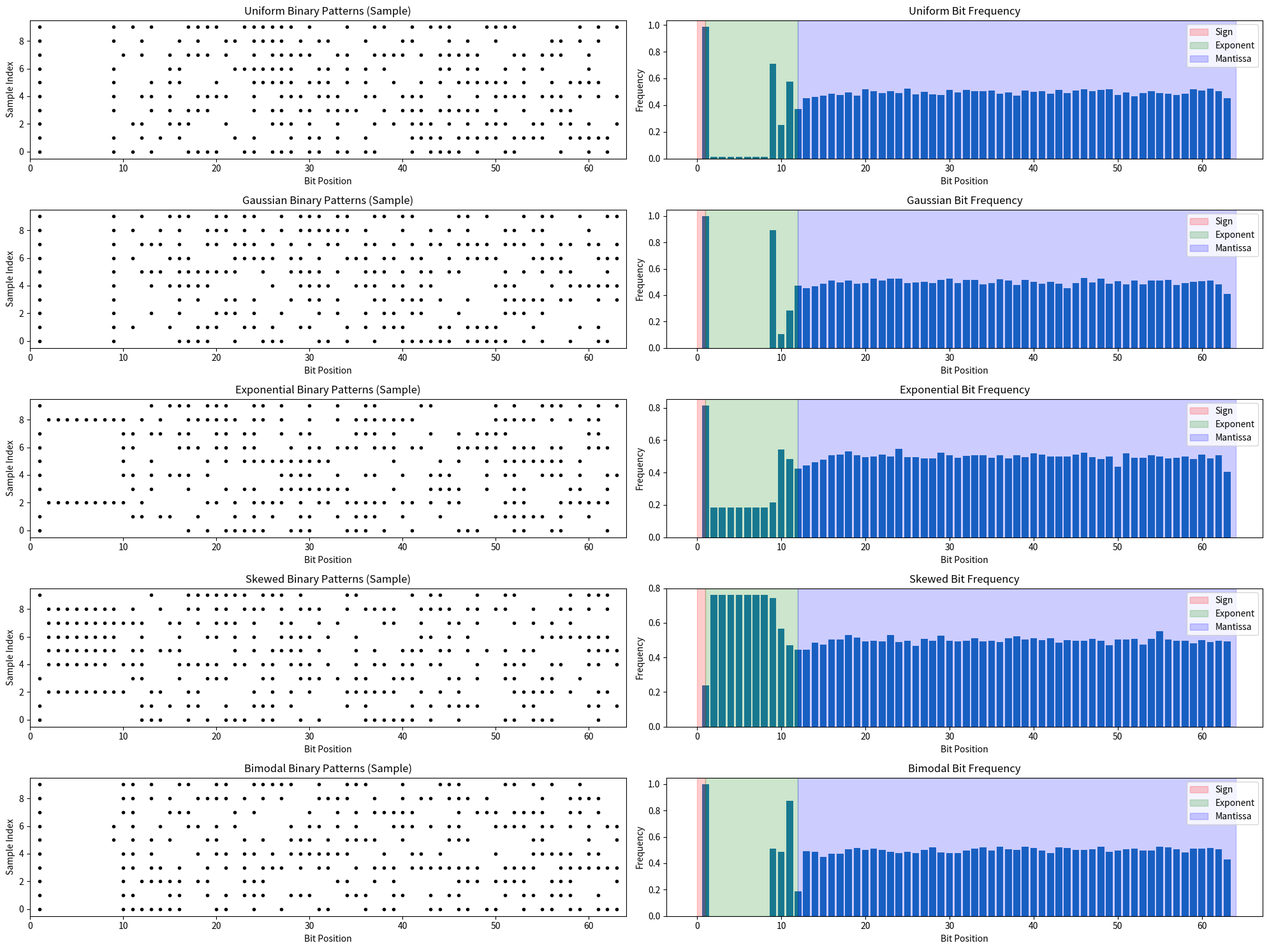

Write Python code to recreate this figure. (Note: this script raises an exception after producing the figure.)
import numpy as np
import matplotlib.pyplot as plt
import struct
import os
import seaborn as sns
import pandas as pd
from scipy import stats
import zlib
import json

class EnhancedFloatingPointCompressor:
    def __init__(self, seed=42, sample_size=1_000_000):
        """
        Initialize the compressor with specific parameters
        
        :param seed: Random seed for reproducibility
        :param sample_size: Number of floating-point numbers to generate
        """
        np.random.seed(seed)
        self.sample_size = sample_size
        
        # Create output directory
        self.output_dir = 'enhanced_compression_analysis'
        os.makedirs(self.output_dir, exist_ok=True)
        
        # LSB (Least Significant Bits) to zero out
        self.lsb_levels = [8, 10, 12, 14, 16, 20, 24, 32]
        
        # Color palette for consistent visualization
        self.color_palette = [
            '#1f77b4',  # blue
            '#ff7f0e',  # orange
            '#2ca02c',  # green
            '#d62728',  # red
            '#9467bd',  # purple
        ]

    def generate_distributions(self):
        """
        Generate floating-point numbers from different distributions
        
        :return: Dictionary of distributions
        """
        # Ensure sample size is even for bimodal distribution
        half_size = self.sample_size // 2
        return {
            'Uniform': np.random.uniform(0, 100, self.sample_size),
            'Gaussian': np.random.normal(50, 15, self.sample_size),
            'Exponential': np.random.exponential(10, self.sample_size),
            'Skewed': np.random.lognormal(0, 1, self.sample_size),
            'Bimodal': np.concatenate([
                np.random.normal(20, 5, half_size), 
                np.random.normal(80, 5, half_size)
            ])
        }

    def calculate_entropy(self, data, bins=100):
        """
        Calculate Shannon entropy using histogram binning
        
        :param data: Input data array
        :param bins: Number of bins for discretization
        :return: Entropy value
        """
        # Compute histogram with density normalization
        hist, _ = np.histogram(data, bins=bins, density=True)
        
        # Get bin width for proper entropy calculation
        bin_width = (data.max() - data.min()) / bins
        
        # Remove zero probabilities to avoid log(0)
        hist = hist[hist > 0]
        
        # Calculate entropy with correct scaling for continuous values
        return -np.sum(hist * np.log2(hist)) * bin_width

    def calculate_kl_divergence(self, original_data, compressed_data, bins=100):
        """
        Calculate Kullback-Leibler Divergence between original and compressed data
        
        :param original_data: Original data array
        :param compressed_data: Compressed data array
        :param bins: Number of bins for discretization
        :return: KL Divergence value
        """
        # Calculate shared bin edges to ensure alignment
        min_val = min(original_data.min(), compressed_data.min())
        max_val = max(original_data.max(), compressed_data.max())
        bin_edges = np.linspace(min_val, max_val, bins + 1)
        
        # Compute histograms with shared bins
        orig_hist, _ = np.histogram(original_data, bins=bin_edges, density=True)
        comp_hist, _ = np.histogram(compressed_data, bins=bin_edges, density=True)
        
        # Add small epsilon to avoid division by zero
        epsilon = 1e-10
        orig_hist = orig_hist + epsilon
        comp_hist = comp_hist + epsilon
        
        # Normalize to ensure proper probability distributions
        orig_hist = orig_hist / np.sum(orig_hist)
        comp_hist = comp_hist / np.sum(comp_hist)
        
        # Calculate KL Divergence
        return np.sum(orig_hist * np.log2(orig_hist / comp_hist))

    def compress_data(self, data, num_bits):
        """
        Compress data by zeroing out least significant bits
        
        :param data: Input array of floating-point numbers
        :param num_bits: Number of least significant bits to zero out
        :return: Compressed data and analysis metrics
        """
        # Create copy to avoid modifying original data
        data_copy = data.copy()
        
        # Convert to byte representation
        byte_data = data_copy.tobytes()
        original_bytes = len(byte_data)
        
        # Get view of data as unsigned 64-bit integers (IEEE 754 representation)
        int_view = data_copy.view(np.uint64)
        
        # Create a mask to zero out least significant bits
        mask = np.uint64(~((1 << num_bits) - 1))
        
        # Apply the mask to modify the data in place
        int_view[:] = int_view & mask
        
        # Now data_copy contains the compressed values
        compressed_data = data_copy
        
        # For a more visible impact, add controlled noise if needed
        # This is optional and depends on your application needs
        # compressed_data += np.random.normal(0, 1e-10, size=len(compressed_data))
        
        # Additional analysis
        compressed_bytes = zlib.compress(compressed_data.tobytes())
        
        # Calculate direct bit-level entropy before and after compression
        # This gives a more sensitive measure of information content
        original_bytes_array = np.frombuffer(data.tobytes(), dtype=np.uint8)
        compressed_bytes_array = np.frombuffer(compressed_data.tobytes(), dtype=np.uint8)
        
        # Bit-level entropy calculation
        orig_bit_counts = np.zeros(8)
        comp_bit_counts = np.zeros(8)
        
        for i in range(8):
            orig_bit_counts[i] = np.sum((original_bytes_array & (1 << i)) > 0)
            comp_bit_counts[i] = np.sum((compressed_bytes_array & (1 << i)) > 0)
        
        orig_bit_entropy = -np.sum((orig_bit_counts/len(original_bytes_array)) * 
                                  np.log2(orig_bit_counts/len(original_bytes_array) + 1e-10))
        comp_bit_entropy = -np.sum((comp_bit_counts/len(compressed_bytes_array)) * 
                                  np.log2(comp_bit_counts/len(compressed_bytes_array) + 1e-10))
        
        return {
            'original_data': data,
            'compressed_data': compressed_data,
            'original_entropy_fine': self.calculate_entropy(data, bins=200),
            'original_entropy_coarse': self.calculate_entropy(data, bins=50),
            'compressed_entropy_fine': self.calculate_entropy(compressed_data, bins=200),
            'compressed_entropy_coarse': self.calculate_entropy(compressed_data, bins=50),
            'kl_divergence_fine': self.calculate_kl_divergence(data, compressed_data, bins=200),
            'kl_divergence_coarse': self.calculate_kl_divergence(data, compressed_data, bins=50),
            'original_size': original_bytes,
            'compressed_size': len(compressed_bytes),
            'compression_ratio': original_bytes / len(compressed_bytes),
            'mse': np.mean((data - compressed_data)**2),
            'max_abs_error': np.max(np.abs(data - compressed_data)),
            'orig_bit_entropy': orig_bit_entropy,
            'comp_bit_entropy': comp_bit_entropy,
            'bit_entropy_diff': orig_bit_entropy - comp_bit_entropy
        }

    def analyze_compression(self):
        """
        Perform comprehensive compression and entropy analysis
        """
        # Generate distributions
        distributions = self.generate_distributions()
        
        # Prepare results storage
        all_results = []
        
        # Create a figure with multiple subplots
        fig, axs = plt.subplots(len(distributions), 5, figsize=(28, 4*len(distributions)))
        fig.suptitle('Comprehensive Compression and Entropy Analysis', fontsize=16)
        
        # Iterate through distributions
        for row, (dist_name, original_data) in enumerate(distributions.items()):
            # Prepare storage for results
            compression_results = []
            
            # Analyze compression for different LSB levels
            for lsb in self.lsb_levels:
                # Compress data
                result = self.compress_data(original_data, lsb)
                
                # Store detailed results
                compression_result = {
                    'Distribution': dist_name,
                    'LSB_Zeroed': lsb,
                    'Original_Entropy_Fine': result['original_entropy_fine'],
                    'Compressed_Entropy_Fine': result['compressed_entropy_fine'],
                    'Original_Entropy_Coarse': result['original_entropy_coarse'],
                    'Compressed_Entropy_Coarse': result['compressed_entropy_coarse'],
                    'KL_Divergence_Fine': result['kl_divergence_fine'],
                    'KL_Divergence_Coarse': result['kl_divergence_coarse'],
                    'Compression_Ratio': result['compression_ratio'],
                    'MSE': result['mse'],
                    'Max_Absolute_Error': result['max_abs_error'],
                    'Original_Bit_Entropy': result['orig_bit_entropy'],
                    'Compressed_Bit_Entropy': result['comp_bit_entropy'],
                    'Bit_Entropy_Difference': result['bit_entropy_diff']
                }
                
                compression_results.append(compression_result)
                all_results.append(compression_result)
            
            # Convert to DataFrame
            df = pd.DataFrame(compression_results)
            
            # Plotting
            # Fine Entropy
            axs[row, 0].plot(df['LSB_Zeroed'], df['Original_Entropy_Fine'], label='Original', marker='o')
            axs[row, 0].plot(df['LSB_Zeroed'], df['Compressed_Entropy_Fine'], label='Compressed', marker='x')
            axs[row, 0].set_title(f'{dist_name}: Entropy (Fine Bins)')
            axs[row, 0].set_xlabel('LSB Zeroed')
            axs[row, 0].set_ylabel('Entropy')
            axs[row, 0].legend()

            # Coarse Entropy
            axs[row, 1].plot(df['LSB_Zeroed'], df['Original_Entropy_Coarse'], label='Original', marker='o')
            axs[row, 1].plot(df['LSB_Zeroed'], df['Compressed_Entropy_Coarse'], label='Compressed', marker='x')
            axs[row, 1].set_title(f'{dist_name}: Entropy (Coarse Bins)')
            axs[row, 1].set_xlabel('LSB Zeroed')
            axs[row, 1].set_ylabel('Entropy')
            axs[row, 1].legend()

            # KL Divergence
            axs[row, 2].plot(df['LSB_Zeroed'], df['KL_Divergence_Fine'], label='Fine Bins', marker='o')
            axs[row, 2].plot(df['LSB_Zeroed'], df['KL_Divergence_Coarse'], label='Coarse Bins', marker='x')
            axs[row, 2].set_title(f'{dist_name}: KL Divergence')
            axs[row, 2].set_xlabel('LSB Zeroed')
            axs[row, 2].set_ylabel('KL Divergence')
            axs[row, 2].legend()

            # Bit-level Entropy
            axs[row, 3].plot(df['LSB_Zeroed'], df['Original_Bit_Entropy'], label='Original', marker='o')
            axs[row, 3].plot(df['LSB_Zeroed'], df['Compressed_Bit_Entropy'], label='Compressed', marker='x')
            axs[row, 3].set_title(f'{dist_name}: Bit-level Entropy')
            axs[row, 3].set_xlabel('LSB Zeroed')
            axs[row, 3].set_ylabel('Bit Entropy')
            axs[row, 3].legend()

            # Compression Ratio and MSE
            axs[row, 4].plot(df['LSB_Zeroed'], df['Compression_Ratio'], label='Compression Ratio', marker='o')
            axs[row, 4].set_title(f'{dist_name}: Compression Metrics')
            axs[row, 4].set_xlabel('LSB Zeroed')
            axs[row, 4].set_ylabel('Compression Ratio')
            
            # Add a second y-axis for MSE
            ax2 = axs[row, 4].twinx()
            ax2.semilogy(df['LSB_Zeroed'], df['MSE'], label='MSE', color='red', marker='x')
            ax2.set_ylabel('Mean Squared Error (log scale)')
            
            # Combine legends
            lines1, labels1 = axs[row, 4].get_legend_handles_labels()
            lines2, labels2 = ax2.get_legend_handles_labels()
            axs[row, 4].legend(lines1 + lines2, labels1 + labels2, loc='best')

        plt.tight_layout()
        plt.savefig(os.path.join(self.output_dir, 'comprehensive_compression_analysis.pdf'), dpi=300)
        plt.close()
        
        # Generate distribution comparison visualizations
        self._generate_distribution_comparisons(distributions)
        
        # Convert results to DataFrame
        results_df = pd.DataFrame(all_results)
        
        # Generate comprehensive report
        self._generate_report(results_df)
        
        # Save results to JSON
        results_df.to_json(os.path.join(self.output_dir, 'compression_analysis_results.json'), orient='records')
        
        return results_df
    
    def _generate_distribution_comparisons(self, distributions):
        """
        Generate visualizations comparing original and compressed distributions
        
        :param distributions: Dictionary of distributions
        """
        for dist_name, original_data in distributions.items():
            # Create figure for this distribution
            plt.figure(figsize=(18, 10))
            
            # Select a subset for visualization
            sample_size = min(10000, len(original_data))
            sample_indices = np.random.choice(len(original_data), sample_size, replace=False)
            sample_data = original_data[sample_indices]
            
            # Plot original distribution
            plt.subplot(2, 4, 1)
            sns.histplot(sample_data, kde=True)
            plt.title(f'Original {dist_name} Distribution')
            
            # Plot compressed distributions for different LSB levels
            for i, lsb in enumerate(self.lsb_levels):
                if i >= 7:  # Only show up to 7 compression levels
                    break
                    
                # Compress the data
                result = self.compress_data(sample_data, lsb)
                compressed_data = result['compressed_data']
                
                # Plot histogram
                plt.subplot(2, 4, i+2)
                sns.histplot(compressed_data, kde=True)
                plt.title(f'{dist_name} with {lsb} LSB Zeroed')
                plt.xlabel(f'MSE: {result["mse"]:.2e}')
            
            plt.tight_layout()
            plt.savefig(os.path.join(self.output_dir, f'{dist_name}_distribution_comparison.pdf'), dpi=300)
            plt.close()

    def _generate_report(self, results_df):
        """
        Generate a comprehensive text report
        
        :param results_df: DataFrame with compression and entropy results
        """
        # Report path
        report_path = os.path.join(self.output_dir, 'comprehensive_analysis_report.txt')
        
        with open(report_path, 'w') as f:
            f.write("Comprehensive Compression and Entropy Analysis Report\n")
            f.write("=" * 50 + "\n\n")
            
            # Summary for each distribution
            for dist in results_df['Distribution'].unique():
                dist_data = results_df[results_df['Distribution'] == dist]
                
                f.write(f"Analysis for {dist} Distribution:\n")
                f.write("-" * 30 + "\n")
                
                # Compute and write statistical insights
                f.write("Statistical Insights:\n")
                f.write(f"  Average Compression Ratio: {dist_data['Compression_Ratio'].mean():.4f}\n")
                f.write(f"  Average Fine Bin Entropy Loss: {(dist_data['Original_Entropy_Fine'] - dist_data['Compressed_Entropy_Fine']).mean():.4f}\n")
                f.write(f"  Average Coarse Bin Entropy Loss: {(dist_data['Original_Entropy_Coarse'] - dist_data['Compressed_Entropy_Coarse']).mean():.4f}\n")
                f.write(f"  Average KL Divergence (Fine Bins): {dist_data['KL_Divergence_Fine'].mean():.4f}\n")
                f.write(f"  Average Bit Entropy Difference: {dist_data['Bit_Entropy_Difference'].mean():.4f}\n")
                f.write(f"  Average Mean Squared Error: {dist_data['MSE'].mean():.6e}\n")
                
                # Show compression level impact
                f.write("\nImpact of Compression Levels:\n")
                for lsb in dist_data['LSB_Zeroed'].unique():
                    lsb_data = dist_data[dist_data['LSB_Zeroed'] == lsb]
                    f.write(f"  LSB {lsb}:\n")
                    f.write(f"    Compression Ratio: {lsb_data['Compression_Ratio'].values[0]:.4f}\n")
                    f.write(f"    KL Divergence: {lsb_data['KL_Divergence_Fine'].values[0]:.6f}\n")
                    f.write(f"    MSE: {lsb_data['MSE'].values[0]:.6e}\n")
                    f.write(f"    Bit Entropy Diff: {lsb_data['Bit_Entropy_Difference'].values[0]:.6f}\n\n")
        
        print(f"Comprehensive report generated at: {report_path}")

    def generate_bit_pattern_analysis(self, distributions):
        """
        Generate bit pattern analysis for floating point numbers
        
        :param distributions: Dictionary of distributions
        """
        # Create figure for bit pattern analysis
        plt.figure(figsize=(20, 15))
        
        for i, (dist_name, original_data) in enumerate(distributions.items()):
            # Sample data for analysis
            sample_size = min(1000, len(original_data))
            sample_indices = np.random.choice(len(original_data), sample_size, replace=False)
            sample_data = original_data[sample_indices]
            
            # Convert to binary representation
            binary_representations = []
            for val in sample_data[:10]:  # Only show a few examples
                bits = ''.join(bin(b)[2:].zfill(8) for b in struct.pack('!d', val))
                binary_representations.append(bits)
            
            # Plot sample binary representations
            plt.subplot(len(distributions), 2, 2*i+1)
            for j, bits in enumerate(binary_representations):
                y_pos = j
                for k, bit in enumerate(bits):
                    if bit == '1':
                        plt.plot(k, y_pos, 'ko', markersize=3)
            plt.title(f'{dist_name} Binary Patterns (Sample)')
            plt.xlabel('Bit Position')
            plt.ylabel('Sample Index')
            plt.xlim(0, 64)
            plt.ylim(-0.5, len(binary_representations)-0.5)
            
            # Bit position statistics
            plt.subplot(len(distributions), 2, 2*i+2)
            bit_counts = np.zeros(64)
            for val in sample_data:
                bits = ''.join(bin(b)[2:].zfill(8) for b in struct.pack('!d', val))
                for k, bit in enumerate(bits):
                    if bit == '1':
                        bit_counts[k] += 1
            
            # Normalize
            bit_counts = bit_counts / len(sample_data)
            
            # Plot with IEEE 754 regions highlighted
            plt.bar(range(64), bit_counts)
            plt.axvspan(0, 1, alpha=0.2, color='red', label='Sign')
            plt.axvspan(1, 12, alpha=0.2, color='green', label='Exponent')
            plt.axvspan(12, 64, alpha=0.2, color='blue', label='Mantissa')
            
            plt.title(f'{dist_name} Bit Frequency')
            plt.xlabel('Bit Position')
            plt.ylabel('Frequency')
            plt.legend()
        
        plt.tight_layout()
        plt.savefig(os.path.join(self.output_dir, 'bit_pattern_analysis.pdf'), dpi=300)
        plt.close()

# Execute the analysis
if __name__ == "__main__":
    # Clear previous output
    import shutil
    output_dir = 'enhanced_compression_analysis'
    if os.path.exists(output_dir):
        shutil.rmtree(output_dir)
    
    compressor = EnhancedFloatingPointCompressor()
    distributions = compressor.generate_distributions()
    
    # Generate bit pattern analysis
    compressor.generate_bit_pattern_analysis(distributions)
    
    # Run main analysis
    results = compressor.analyze_compression()
    print("\nCompression and Entropy Analysis Results:")
    print(results.head())
    
    print("\nComplete! Check the output directory for detailed analysis.")
